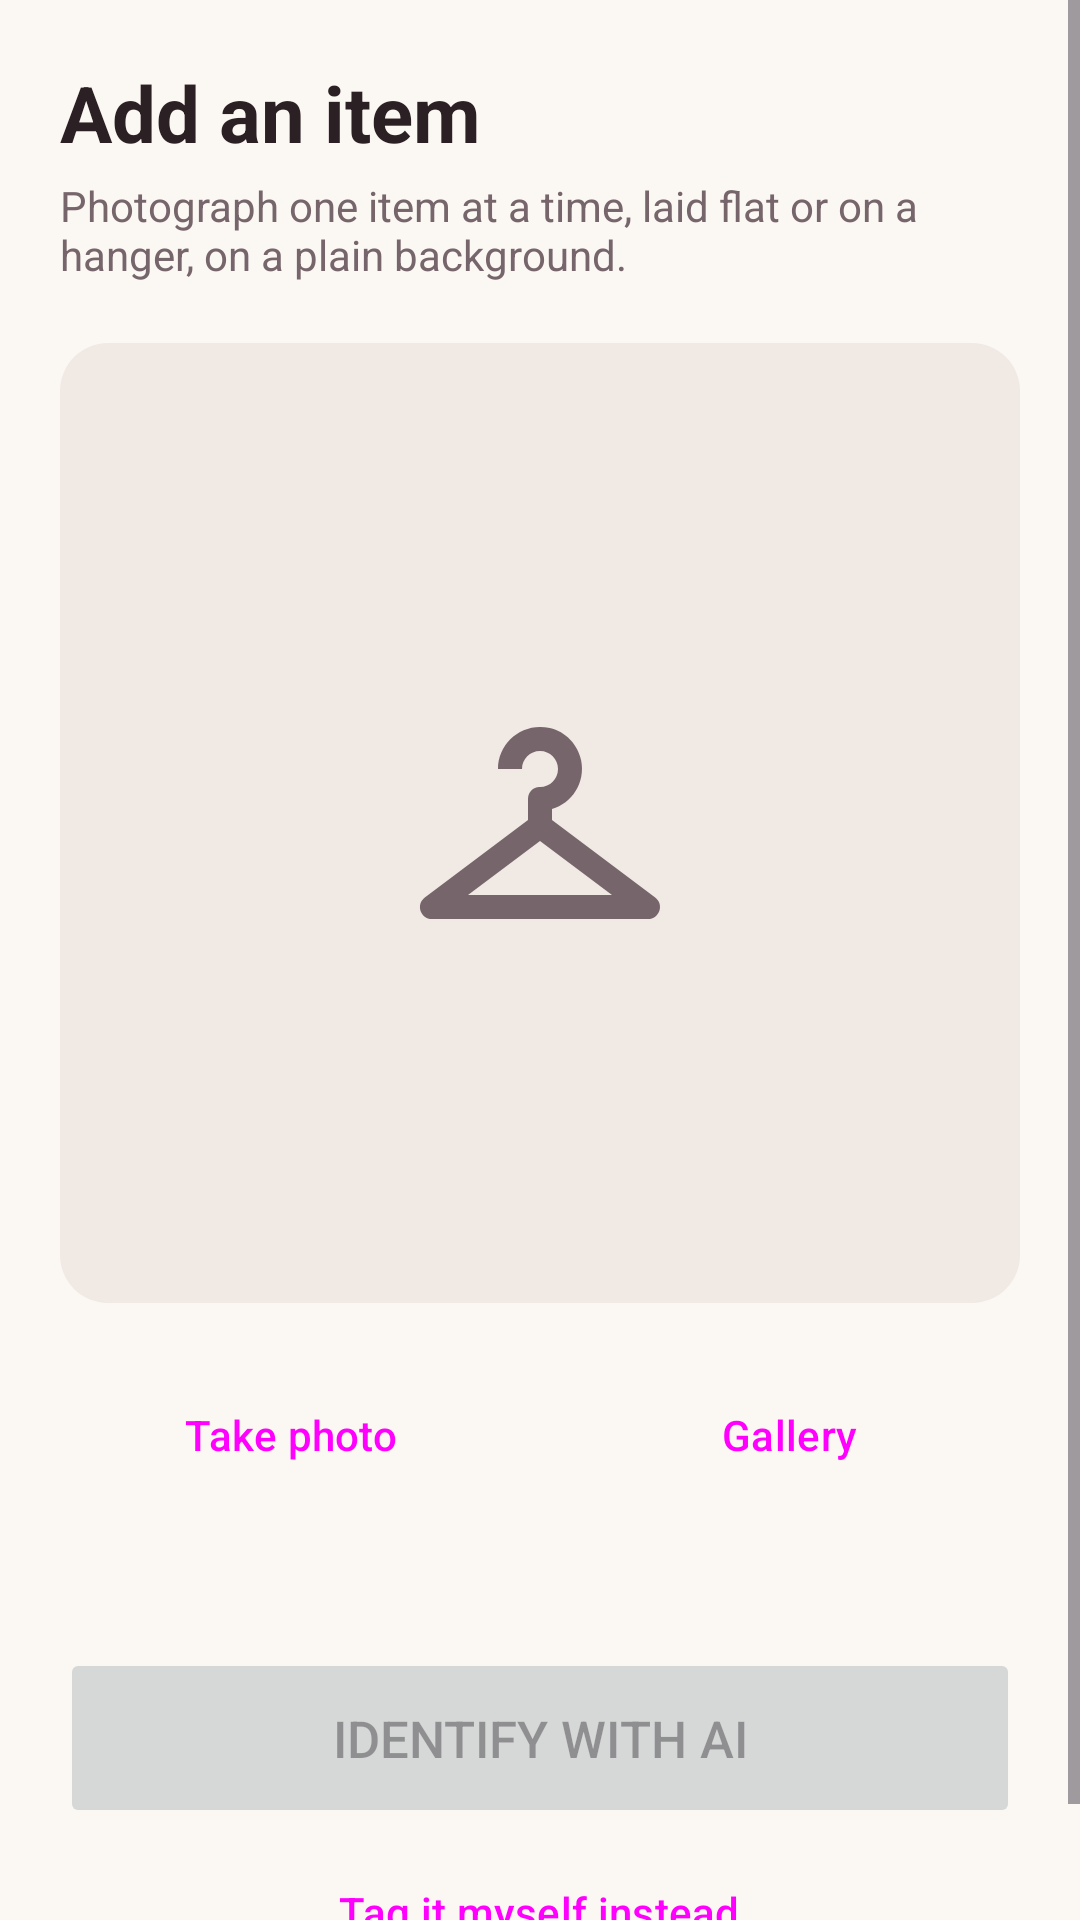

Produce the Android XML layout that renders to this screen, including the resource entries it uses.
<!-- AndroidManifest.xml: application theme Theme.SmartWardrobe -->
<!-- res/layout/activity_add_item.xml -->
<?xml version="1.0" encoding="utf-8"?>
<ScrollView xmlns:android="http://schemas.android.com/apk/res/android"
    xmlns:tools="http://schemas.android.com/tools"
    android:id="@+id/main"
    android:layout_width="match_parent"
    android:layout_height="match_parent"
    android:background="@color/background"
    tools:context=".AddItemActivity">

    <LinearLayout
        android:layout_width="match_parent"
        android:layout_height="wrap_content"
        android:orientation="vertical"
        android:padding="20dp">

        <TextView
            android:layout_width="match_parent"
            android:layout_height="wrap_content"
            android:text="@string/add_title"
            style="@style/ScreenTitle" />

        <TextView
            android:layout_width="match_parent"
            android:layout_height="wrap_content"
            android:layout_marginTop="4dp"
            android:text="@string/add_hint"
            style="@style/BodySecondary" />

        <ImageView
            android:id="@+id/ivPreview"
            android:layout_width="match_parent"
            android:layout_height="320dp"
            android:layout_marginTop="20dp"
            android:background="@drawable/bg_image_placeholder"
            android:contentDescription="@string/img_preview_desc"
            android:padding="8dp"
            android:scaleType="centerInside"
            android:src="@drawable/ic_hanger" />

        <LinearLayout
            android:layout_width="match_parent"
            android:layout_height="wrap_content"
            android:layout_marginTop="16dp"
            android:orientation="horizontal">

            <Button
                android:id="@+id/btnTakePhoto"
                style="@style/Widget.Material3.Button.OutlinedButton"
                android:layout_width="0dp"
                android:layout_height="56dp"
                android:layout_marginEnd="6dp"
                android:layout_weight="1"
                android:text="@string/btn_take_photo" />

            <Button
                android:id="@+id/btnGallery"
                style="@style/Widget.Material3.Button.OutlinedButton"
                android:layout_width="0dp"
                android:layout_height="56dp"
                android:layout_marginStart="6dp"
                android:layout_weight="1"
                android:text="@string/btn_choose_gallery" />
        </LinearLayout>

        <ProgressBar
            android:id="@+id/pbAnalyse"
            android:layout_width="wrap_content"
            android:layout_height="wrap_content"
            android:layout_gravity="center_horizontal"
            android:layout_marginTop="16dp"
            android:visibility="gone" />

        <TextView
            android:id="@+id/tvStatus"
            android:layout_width="match_parent"
            android:layout_height="wrap_content"
            android:layout_marginTop="12dp"
            android:gravity="center"
            style="@style/BodySecondary" />

        <Button
            android:id="@+id/btnAnalyse"
            android:layout_width="match_parent"
            android:layout_height="60dp"
            android:layout_marginTop="12dp"
            android:enabled="false"
            android:text="@string/btn_analyse"
            android:textSize="17sp" />

        <Button
            android:id="@+id/btnTagManually"
            style="@style/Widget.Material3.Button.TextButton"
            android:layout_width="wrap_content"
            android:layout_height="wrap_content"
            android:layout_gravity="center_horizontal"
            android:layout_marginTop="4dp"
            android:text="@string/btn_tag_manually" />
    </LinearLayout>
</ScrollView>
<!-- resources referenced by this layout -->
<resources>
  <color name="background">#FBF7F3</color>
  <!-- drawable bg_image_placeholder (drawable) -->
  <?xml version="1.0" encoding="utf-8"?>
  <shape xmlns:android="http://schemas.android.com/apk/res/android"
      android:shape="rectangle">
      <solid android:color="@color/image_placeholder" />
      <corners android:radius="16dp" />
  </shape>
  <!-- drawable ic_hanger (drawable) -->
  <?xml version="1.0" encoding="utf-8"?>
  <vector xmlns:android="http://schemas.android.com/apk/res/android"
      android:width="96dp"
      android:height="96dp"
      android:viewportWidth="24"
      android:viewportHeight="24">
      <path
          android:fillColor="@color/text_secondary"
          android:pathData="M21.6,18.2L13,11.75v-0.91c1.65,-0.49 2.8,-2.17 2.43,-4.05c-0.26,-1.31 -1.3,-2.4 -2.61,-2.7C10.54,3.57 8.5,5.3 8.5,7.5h2C10.5,6.67 11.17,6 12,6s1.5,0.67 1.5,1.5c0,0.84 -0.69,1.52 -1.53,1.5C11.43,8.99 11,9.45 11,9.99v1.76L2.4,18.2C1.63,18.78 2.04,20 3,20h9h9C21.96,20 22.37,18.78 21.6,18.2zM6,18l6,-4.5l6,4.5H6z" />
  </vector>
  <string name="add_hint">Photograph one item at a time, laid flat or on a hanger, on a plain background.</string>
  <string name="add_title">Add an item</string>
  <string name="btn_analyse">Identify with AI</string>
  <string name="btn_choose_gallery">Gallery</string>
  <string name="btn_tag_manually">Tag it myself instead</string>
  <string name="btn_take_photo">Take photo</string>
  <string name="img_preview_desc">Photo of the clothing item</string>
  <style name="BodySecondary">
          <item name="android:textSize">14sp</item>
          <item name="android:textColor">@color/text_secondary</item>
      </style>
  <style name="ScreenTitle">
          <item name="android:textSize">26sp</item>
          <item name="android:textStyle">bold</item>
          <item name="android:textColor">@color/text_primary</item>
      </style>
  <style name="Theme.SmartWardrobe" parent="Base.Theme.SmartWardrobe" />
  <color name="image_placeholder">#F1EAE4</color>
  <color name="text_secondary">#76666C</color>
  <color name="text_primary">#2B2024</color>
  <style name="Base.Theme.SmartWardrobe" parent="Theme.Material3.Light.NoActionBar">
          <item name="colorPrimary">@color/primary</item>
          <item name="colorOnPrimary">@color/on_primary</item>
          <item name="colorPrimaryContainer">@color/primary_light</item>
          <item name="colorSecondary">@color/accent</item>
          <item name="colorSurface">@color/surface</item>
          <item name="colorOnSurface">@color/text_primary</item>
          <item name="android:colorBackground">@color/background</item>
          <item name="android:windowBackground">@color/background</item>
          <item name="android:windowLightStatusBar">true</item>
      </style>
  <color name="primary">#6D2E46</color>
  <color name="on_primary">#FFFFFF</color>
  <color name="primary_light">#F3E3EA</color>
  <color name="accent">#B07A2E</color>
  <color name="surface">#FFFFFF</color>
</resources>
